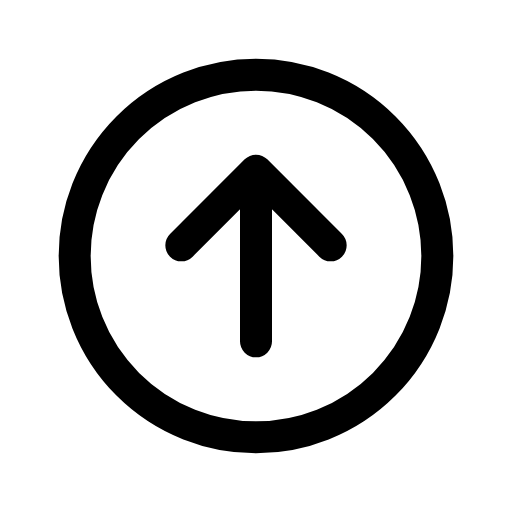
t = 0.00 s
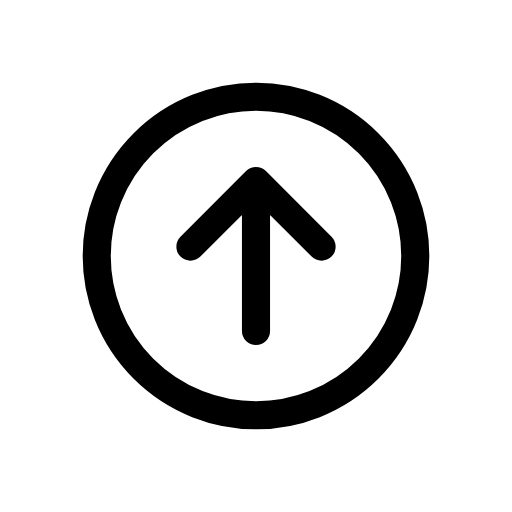
t = 0.12 s
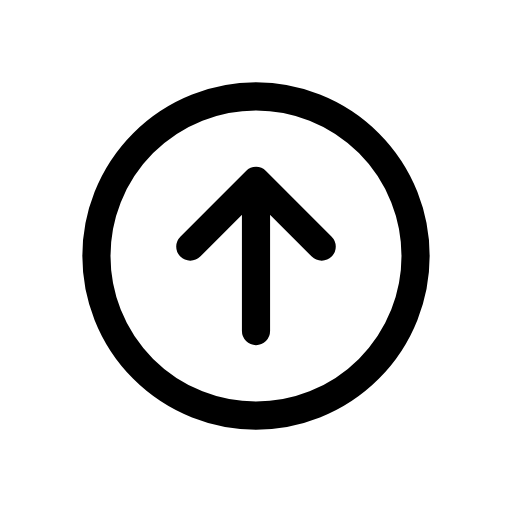
t = 0.25 s
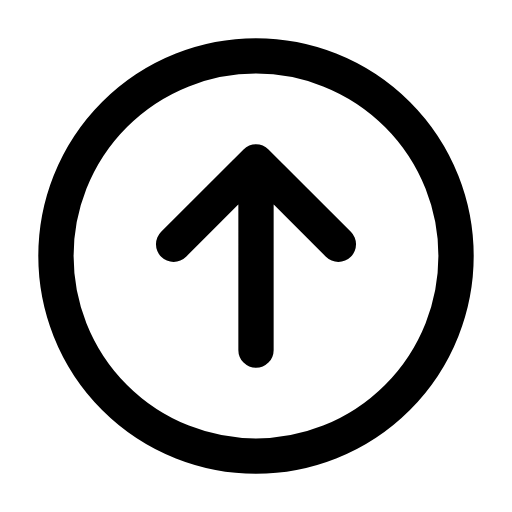
t = 0.35 s
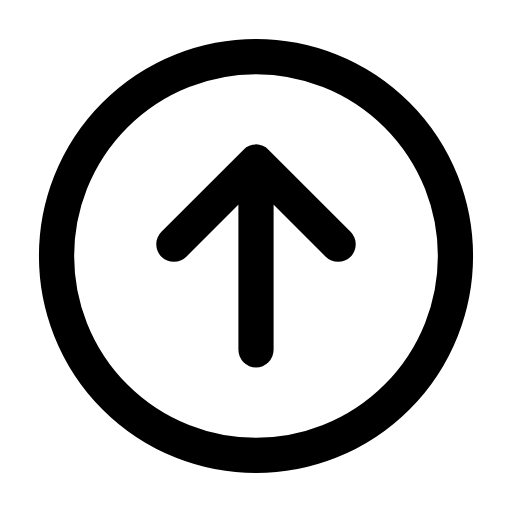
t = 0.46 s
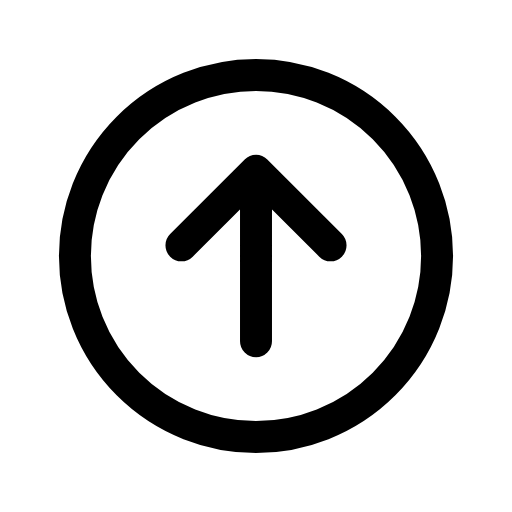
t = 0.58 s

The animated SVG that drew these frames (rendered in a browser with its animation timeline set to each time). Animation: 1 CSS @keyframes rule; one cycle of 0.70 s, repeats indefinitely.

<svg xmlns="http://www.w3.org/2000/svg" viewBox="0 0 24 24" width="24" height="24" class="rd-a-arrow-up-circle" data-rd-animate="hover"><style>.rd-a-arrow-up-circle{overflow:visible}.rd-a-arrow-up-circle *{transform-box:view-box}.rd-a-arrow-up-circle .a{transform-origin:12px 12px}@media (prefers-reduced-motion:no-preference){.rd-a-arrow-up-circle[data-rd-animate="hover"]:hover .a,:hover>.rd-a-arrow-up-circle[data-rd-animate="parent"] .a,.rd-a-arrow-up-circle[data-rd-animate="play"] .a,.rd-a-arrow-up-circle[data-rd-animate="loop"] .a{animation:rd-arrow-up-circle-m calc(0.7s*var(--rd-speed,1)) cubic-bezier(.34,1.3,.5,1)}.rd-a-arrow-up-circle[data-rd-animate="loop"] *{animation-iteration-count:infinite!important}@keyframes rd-arrow-up-circle-m{0%,100%{scale:1}35%{scale:.88}65%{scale:1.1}}}</style><g fill="none" stroke="currentColor" stroke-linecap="round" stroke-linejoin="round" stroke-width="1.5"><g class="a"><circle cx="12" cy="12" r="8.5"/><path d="M12 16V8M8.5 11.5L12 8l3.5 3.5"/></g></g></svg>
